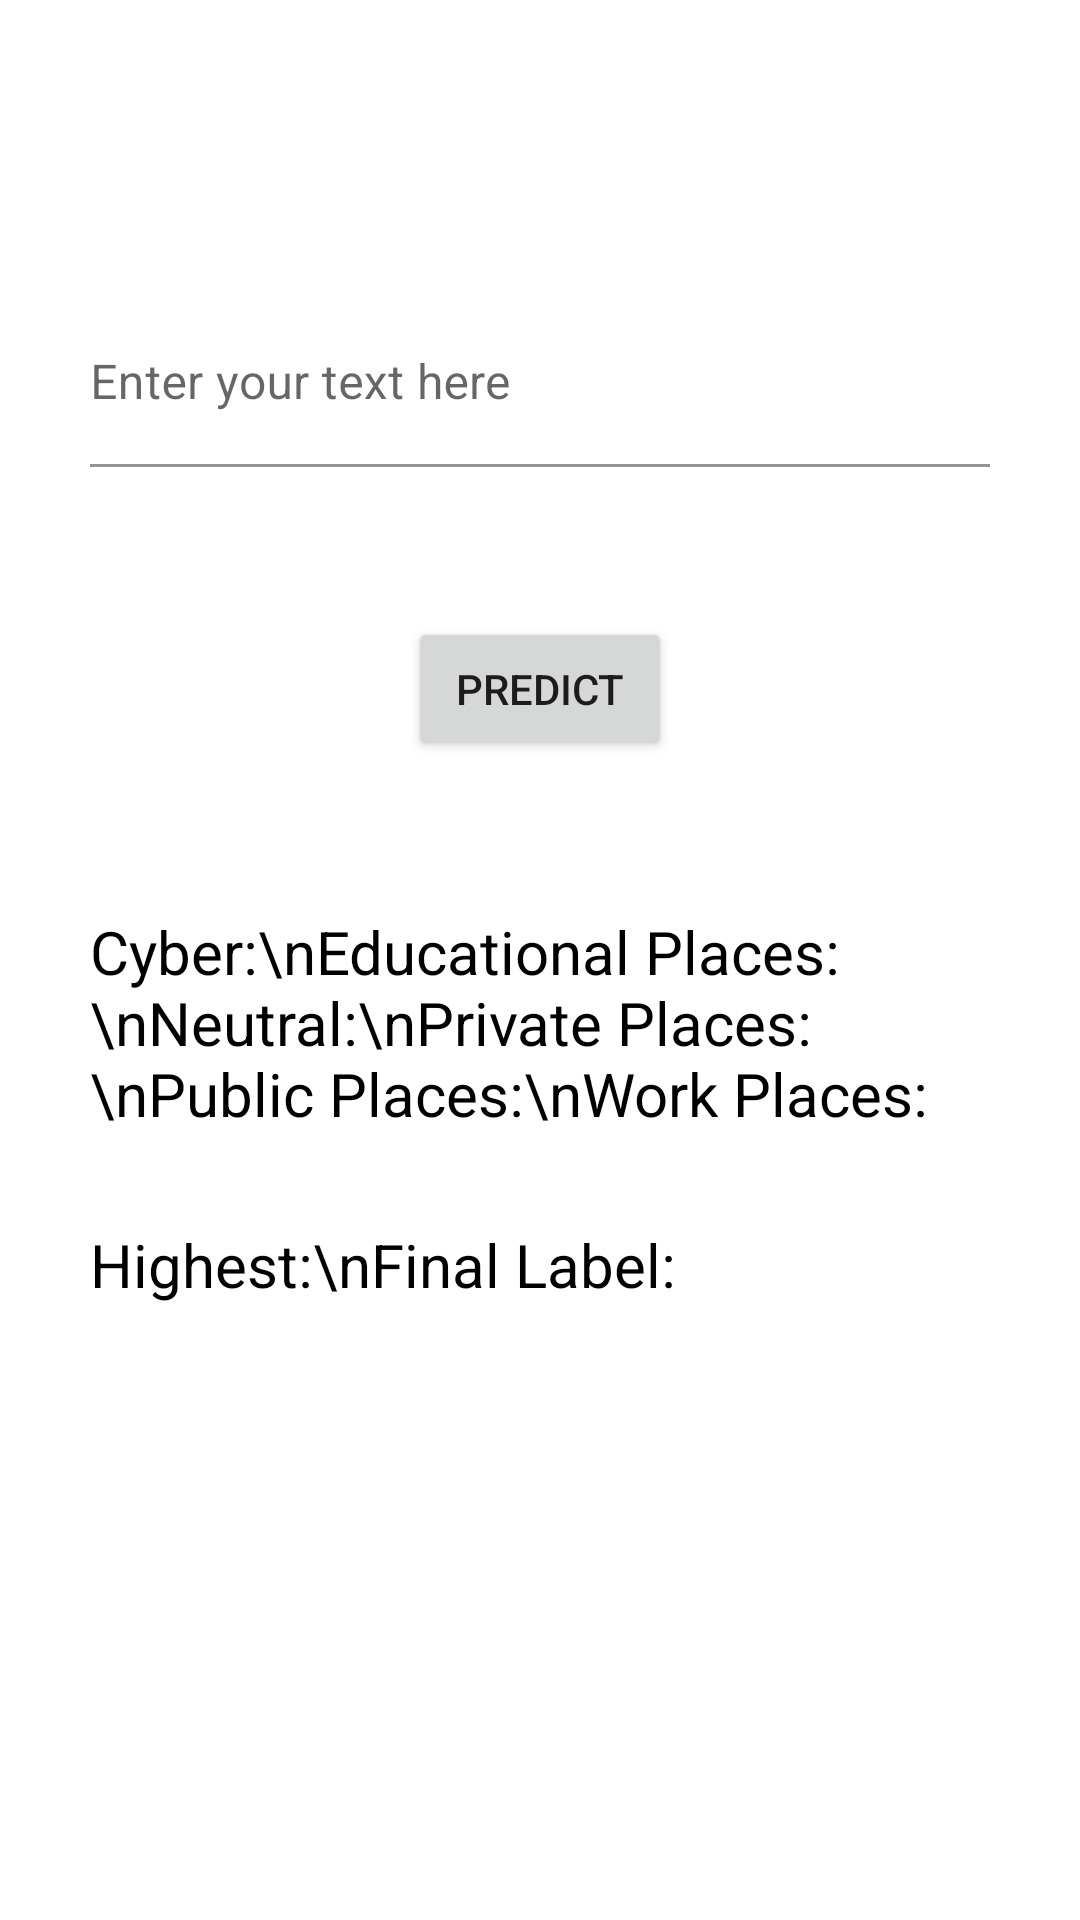

Write the Android layout XML for this screen, with the resource values it uses.
<!-- AndroidManifest.xml: application theme Theme.HERANLPTest -->
<!-- res/layout/activity_main.xml -->
<?xml version="1.0" encoding="utf-8"?>
<androidx.constraintlayout.widget.ConstraintLayout xmlns:android="http://schemas.android.com/apk/res/android"
    xmlns:app="http://schemas.android.com/apk/res-auto"
    xmlns:tools="http://schemas.android.com/tools"
    android:layout_width="match_parent"
    android:layout_height="match_parent"
    tools:context=".MainActivity">


    <com.google.android.material.textfield.TextInputLayout
        android:id="@+id/etTweetText"
        android:layout_width="match_parent"
        android:layout_height="wrap_content"
        android:layout_marginStart="30dp"
        android:layout_marginTop="100dp"
        android:layout_marginEnd="30dp"
        android:hint="Enter your text here"
        app:layout_constraintEnd_toEndOf="parent"
        app:layout_constraintStart_toStartOf="parent"
        app:layout_constraintTop_toTopOf="parent">

        <com.google.android.material.textfield.TextInputEditText
            android:layout_width="match_parent"
            android:layout_height="wrap_content"
            android:background="@color/white"
            android:inputType="text"
            android:paddingStart="0dp"
            android:paddingEnd="0dp"
            android:textColor="@color/black" />
    </com.google.android.material.textfield.TextInputLayout>

    <Button
        android:id="@+id/btnPredict"
        android:layout_width="wrap_content"
        android:layout_height="wrap_content"
        android:layout_marginTop="50dp"
        android:text="Predict"
        app:layout_constraintEnd_toEndOf="parent"
        app:layout_constraintStart_toStartOf="parent"
        app:layout_constraintTop_toBottomOf="@id/etTweetText" />

    <TextView
        android:id="@+id/tvLabelProbability"
        android:layout_width="match_parent"
        android:layout_height="wrap_content"
        android:layout_marginTop="50dp"
        android:layout_marginStart="30dp"
        android:layout_marginEnd="30dp"
        android:text="Cyber:\nEducational Places:\nNeutral:\nPrivate Places:\nPublic Places:\nWork Places:"
        android:textColor="@color/black"
        android:textSize="20dp"
        app:layout_constraintEnd_toEndOf="parent"
        app:layout_constraintStart_toStartOf="parent"
        app:layout_constraintTop_toBottomOf="@id/btnPredict" />

    <TextView
        android:id="@+id/tvFinalLabel"
        android:layout_width="match_parent"
        android:layout_height="wrap_content"
        android:layout_marginTop="30dp"
        android:layout_marginStart="30dp"
        android:layout_marginEnd="30dp"
        android:text="Highest:\nFinal Label:"
        android:textColor="@color/black"
        android:textSize="20dp"
        app:layout_constraintEnd_toEndOf="parent"
        app:layout_constraintStart_toStartOf="parent"
        app:layout_constraintTop_toBottomOf="@id/tvLabelProbability"/>

</androidx.constraintlayout.widget.ConstraintLayout>
<!-- resources referenced by this layout -->
<resources>
  <style name="Theme.HERANLPTest" parent="Theme.MaterialComponents.DayNight.DarkActionBar">
          
          <item name="colorPrimary">@color/purple_500</item>
          <item name="colorPrimaryVariant">@color/purple_700</item>
          <item name="colorOnPrimary">@color/white</item>
          
          <item name="colorSecondary">@color/teal_200</item>
          <item name="colorSecondaryVariant">@color/teal_700</item>
          <item name="colorOnSecondary">@color/black</item>
          
          <item name="android:statusBarColor" tools:targetApi="l">?attr/colorPrimaryVariant</item>
          
      </style>
  <!-- not gathered from this repository: default colours our renderer supplied (Android Studio template values) -->
  <color name="purple_500">#FF6200EE</color>
  <color name="purple_700">#FF3700B3</color>
  <color name="teal_200">#FF03DAC5</color>
  <color name="teal_700">#FF018786</color>
  <color name="black">#FF000000</color>
  <color name="white">#FFFFFFFF</color>
</resources>
